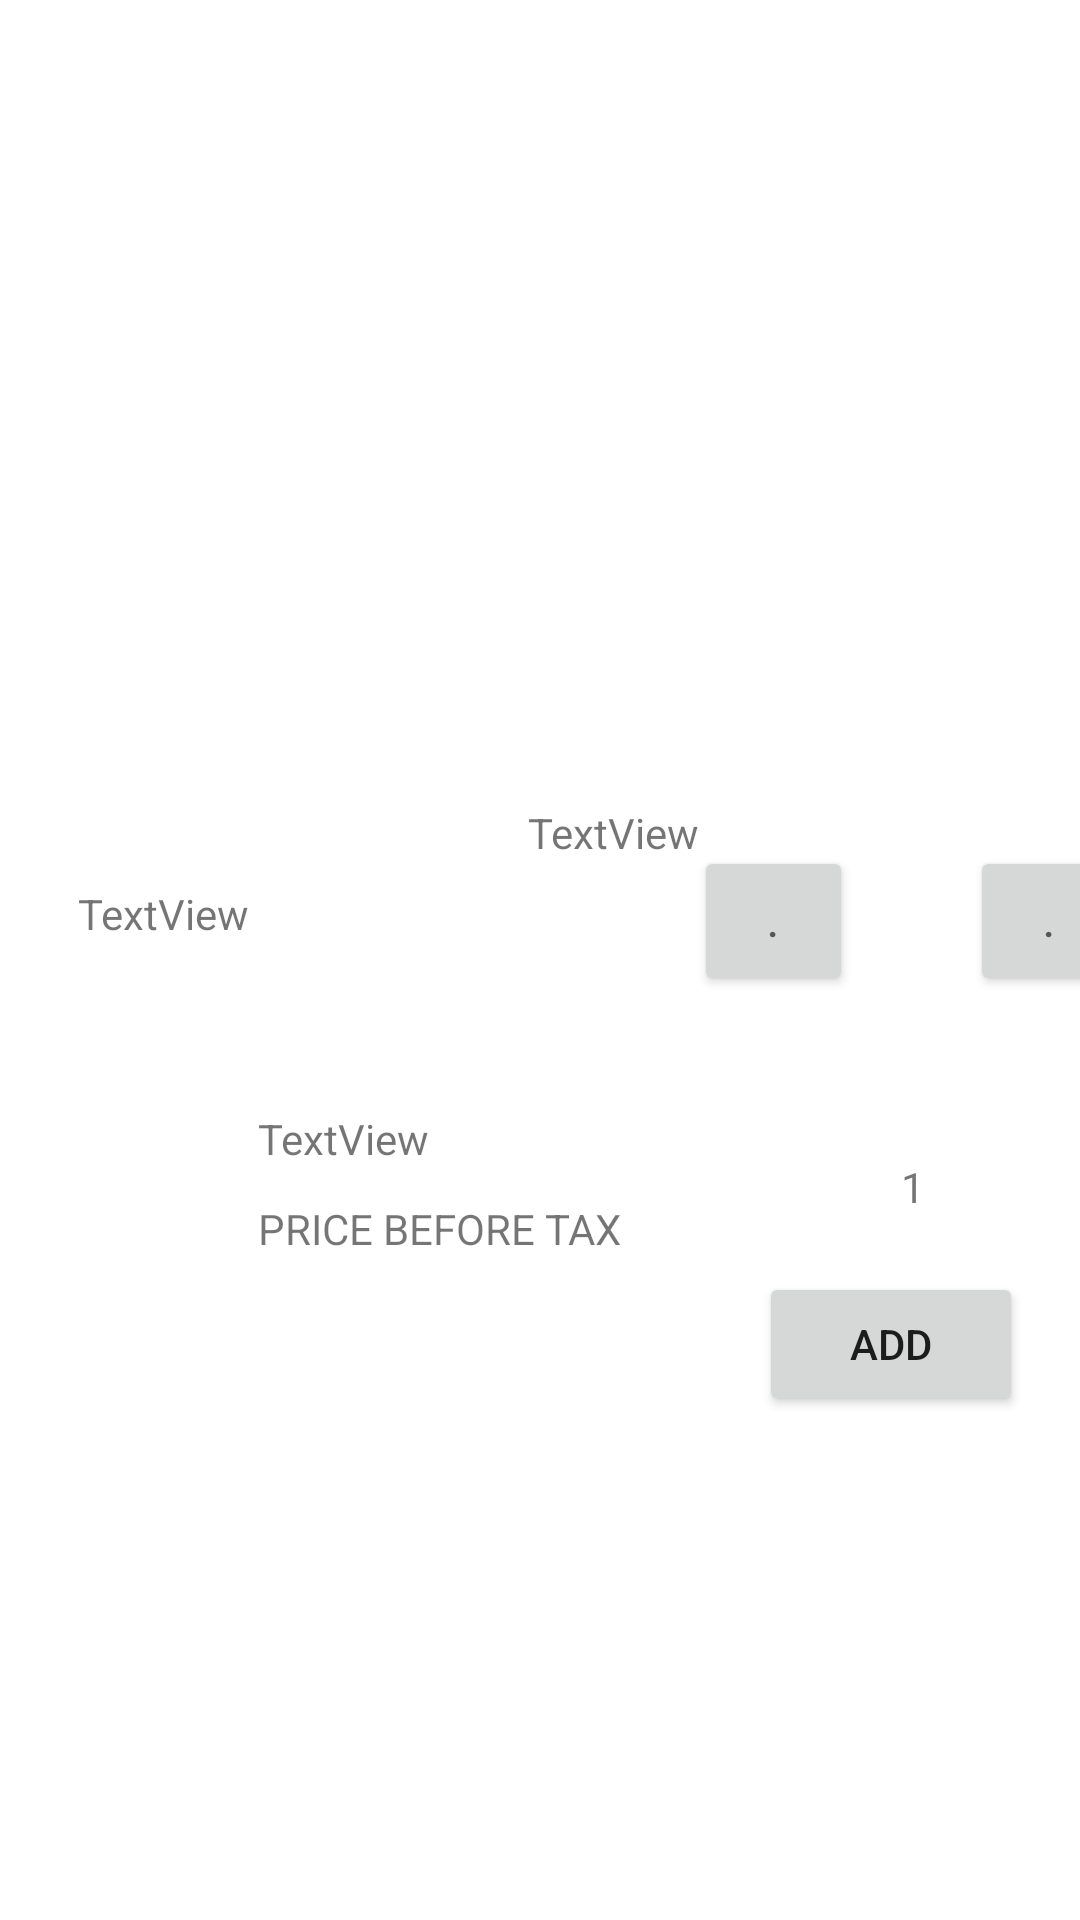

Reconstruct the res/layout file that produces this screen, plus the resources it refers to.
<!-- AndroidManifest.xml: application theme Theme.Matchalatte_uts_project -->
<!-- res/layout/fragment_menu_detaile.xml -->
<?xml version="1.0" encoding="utf-8"?>
<FrameLayout xmlns:android="http://schemas.android.com/apk/res/android"
    xmlns:app="http://schemas.android.com/apk/res-auto"
    xmlns:tools="http://schemas.android.com/tools"
    android:layout_width="match_parent"
    android:layout_height="match_parent"
    tools:context=".viewmodel.MenuDetaileFragment">

    <androidx.constraintlayout.widget.ConstraintLayout
        android:layout_width="match_parent"
        android:layout_height="match_parent">

        <ImageView
            android:id="@+id/imageView4"
            android:layout_width="346dp"
            android:layout_height="191dp"
            android:layout_marginStart="152dp"
            android:layout_marginTop="44dp"
            android:layout_marginEnd="131dp"
            app:layout_constraintEnd_toEndOf="parent"
            app:layout_constraintHorizontal_bias="0.55"
            app:layout_constraintStart_toStartOf="parent"
            app:layout_constraintTop_toTopOf="parent"
            tools:src="@tools:sample/avatars" />

        <TextView
            android:id="@+id/txtTitle"
            android:layout_width="wrap_content"
            android:layout_height="wrap_content"
            android:layout_marginStart="176dp"
            android:layout_marginTop="33dp"
            android:text="TextView"
            app:layout_constraintStart_toStartOf="parent"
            app:layout_constraintTop_toBottomOf="@+id/imageView4" />

        <TextView
            android:id="@+id/txtDes"
            android:layout_width="359dp"
            android:layout_height="67dp"
            android:layout_marginStart="26dp"
            android:layout_marginTop="8dp"
            android:text="TextView"
            app:layout_constraintStart_toStartOf="parent"
            app:layout_constraintTop_toBottomOf="@+id/txtTitle" />

        <TextView
            android:id="@+id/txtPrice"
            android:layout_width="wrap_content"
            android:layout_height="wrap_content"
            android:layout_marginStart="86dp"
            android:layout_marginTop="8dp"
            android:text="TextView"
            app:layout_constraintStart_toStartOf="parent"
            app:layout_constraintTop_toBottomOf="@+id/txtDes" />

        <TextView
            android:id="@+id/textView7"
            android:layout_width="wrap_content"
            android:layout_height="wrap_content"
            android:layout_marginStart="86dp"
            android:layout_marginTop="11dp"
            android:text="PRICE BEFORE TAX"
            app:layout_constraintStart_toStartOf="parent"
            app:layout_constraintTop_toBottomOf="@+id/txtPrice" />

        <Button
            android:id="@+id/button2"
            android:layout_width="wrap_content"
            android:layout_height="wrap_content"
            android:layout_marginStart="253dp"
            android:layout_marginBottom="168dp"
            android:text="ADD"
            app:layout_constraintBottom_toBottomOf="parent"
            app:layout_constraintStart_toStartOf="parent" />

        <Button
            android:id="@+id/btnMin"
            android:layout_width="53dp"
            android:layout_height="50dp"
            android:layout_marginStart="24dp"
            android:layout_marginBottom="92dp"
            android:hint="."
            app:icon="@drawable/twotone_remove_circle_24"
            app:layout_constraintBottom_toTopOf="@+id/button2"
            app:layout_constraintStart_toEndOf="@+id/textView7" />

        <Button
            android:id="@+id/btnMin2"
            android:layout_width="53dp"
            android:layout_height="50dp"
            android:layout_marginStart="116dp"
            android:layout_marginBottom="92dp"
            android:hint="."
            app:icon="@drawable/baseline_add_circle_outline_24"
            app:layout_constraintBottom_toTopOf="@+id/button2"
            app:layout_constraintStart_toEndOf="@+id/textView7" />

        <TextView
            android:id="@+id/txtQuan"
            android:layout_width="wrap_content"
            android:layout_height="wrap_content"
            android:layout_marginStart="16dp"
            android:layout_marginTop="24dp"
            android:text="1"
            app:layout_constraintStart_toEndOf="@+id/btnMin"
            app:layout_constraintTop_toBottomOf="@+id/txtDes" />

    </androidx.constraintlayout.widget.ConstraintLayout>
</FrameLayout>
<!-- resources referenced by this layout -->
<resources>
  <style name="Theme.Matchalatte_uts_project" parent="Theme.MaterialComponents.DayNight.DarkActionBar">
          
          <item name="colorPrimary">@color/purple_500</item>
          <item name="colorPrimaryVariant">@color/purple_700</item>
          <item name="colorOnPrimary">@color/white</item>
          
          <item name="colorSecondary">@color/teal_200</item>
          <item name="colorSecondaryVariant">@color/teal_700</item>
          <item name="colorOnSecondary">@color/black</item>
          
          <item name="android:statusBarColor">?attr/colorPrimaryVariant</item>
          
      </style>
  <!-- not gathered from this repository: default colours our renderer supplied (Android Studio template values) -->
  <color name="purple_500">#FF6200EE</color>
  <color name="purple_700">#FF3700B3</color>
  <color name="teal_200">#FF03DAC5</color>
  <color name="teal_700">#FF018786</color>
  <color name="black">#FF000000</color>
  <color name="white">#FFFFFFFF</color>
</resources>
